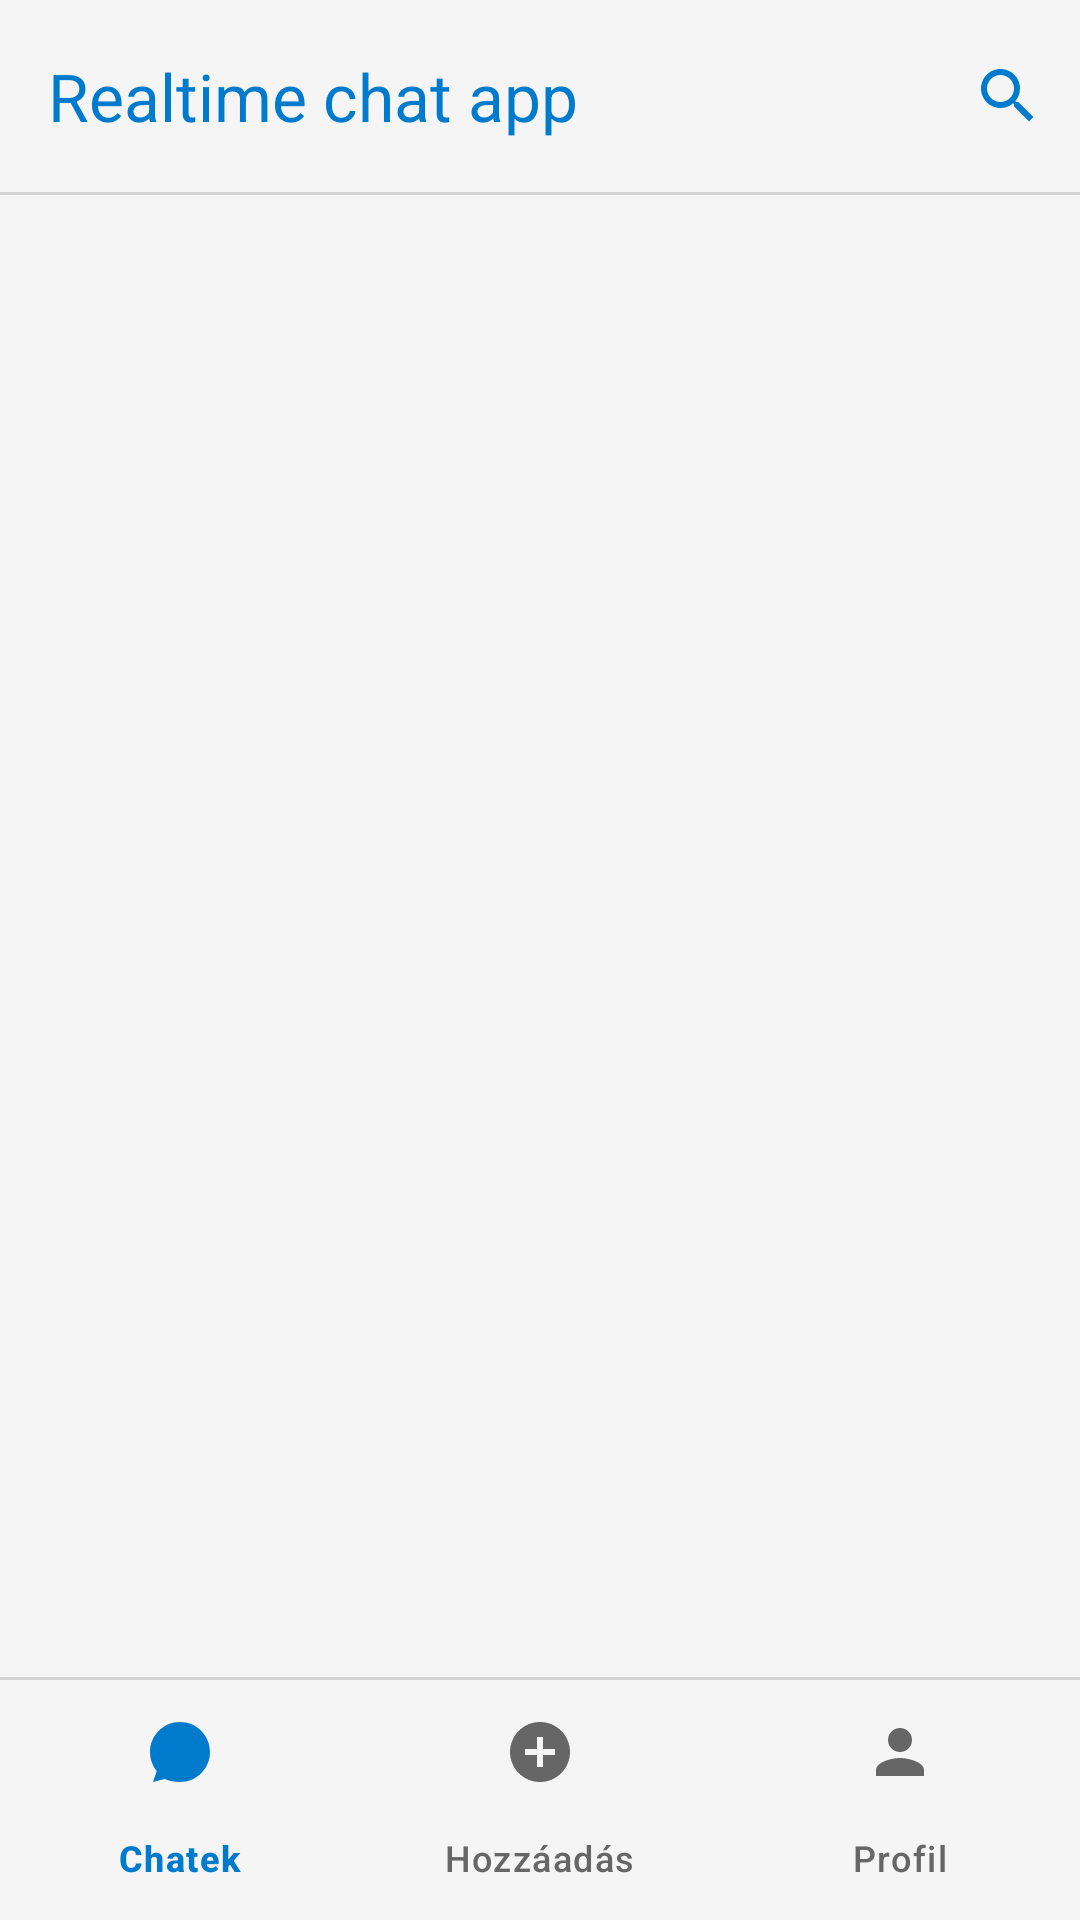

Here is an Android app screen rendered from its layout file. Give the layout XML and the strings, colors and styles it references.
<!-- AndroidManifest.xml: application theme Theme.RealTimeChatApplication -->
<!-- res/layout/fragment_chats.xml -->
<?xml version="1.0" encoding="utf-8"?>
<androidx.constraintlayout.widget.ConstraintLayout xmlns:android="http://schemas.android.com/apk/res/android"
    xmlns:app="http://schemas.android.com/apk/res-auto"
    xmlns:tools="http://schemas.android.com/tools"
    android:layout_width="match_parent"
    android:layout_height="match_parent"
    android:background="@color/DarkBg"
    tools:context=".ui.ChatsFragment">

    <androidx.appcompat.widget.Toolbar
        android:id="@+id/toolbar"
        android:layout_width="0dp"
        android:layout_height="wrap_content"
        android:background="@color/DarkBg"
        android:minHeight="?attr/actionBarSize"
        android:theme="@style/ThemeOverlay.AppCompat.Dark.ActionBar"
        app:layout_constraintEnd_toEndOf="parent"
        app:layout_constraintStart_toStartOf="parent"
        app:layout_constraintTop_toTopOf="parent"
        app:menu="@menu/toolbar_menu"
        app:title="@string/toolbar_title"
        app:titleTextColor="?attr/uiColor" />

    <View
        android:id="@+id/toolbar_divider"
        android:layout_width="0dp"
        android:layout_height="1dp"
        android:background="@color/divider_color"
        app:layout_constraintEnd_toEndOf="parent"
        app:layout_constraintStart_toStartOf="parent"
        app:layout_constraintTop_toBottomOf="@id/toolbar" />

    <androidx.recyclerview.widget.RecyclerView
        android:id="@+id/chatList"
        android:layout_width="0dp"
        android:layout_height="0dp"
        app:layout_constraintBottom_toTopOf="@+id/bottom_navigation_divider"
        app:layout_constraintEnd_toEndOf="parent"
        app:layout_constraintStart_toStartOf="parent"
        app:layout_constraintTop_toBottomOf="@+id/toolbar_divider"
        tools:listitem="@android:layout/simple_list_item_2" />

    <View
        android:id="@+id/bottom_navigation_divider"
        android:layout_width="0dp"
        android:layout_height="1dp"
        android:background="@color/divider_color"
        app:layout_constraintBottom_toTopOf="@id/bottom_navigation"
        app:layout_constraintEnd_toEndOf="parent"
        app:layout_constraintStart_toStartOf="parent" />

    <com.google.android.material.bottomnavigation.BottomNavigationView
        android:id="@+id/bottom_navigation"
        android:layout_width="0dp"
        android:layout_height="wrap_content"
        android:background="@color/DarkBg"
        app:itemIconTint="@color/nav_item_color"
        app:itemRippleColor="@android:color/transparent"
        app:itemTextColor="@color/nav_item_color"
        app:layout_constraintBottom_toBottomOf="parent"
        app:layout_constraintEnd_toEndOf="parent"
        app:layout_constraintStart_toStartOf="parent"
        app:menu="@menu/bottom_nav_menu"
        app:itemActiveIndicatorStyle="@null" />

</androidx.constraintlayout.widget.ConstraintLayout>
<!-- resources referenced by this layout -->
<resources>
  <color name="DarkBg">#F5F5F5</color>
  <color name="divider_color">#22000000</color>
  <string name="toolbar_title">Realtime chat app</string>
  <style name="Theme.RealTimeChatApplication" parent="Base.Theme.RealTimeChatApplication" />
  <style name="Base.Theme.RealTimeChatApplication" parent="Theme.Material3.DayNight.NoActionBar">
          <item name="uiColor">@color/ui_blue</item>
      </style>
  <color name="ui_blue">#007ACC</color>
</resources>
